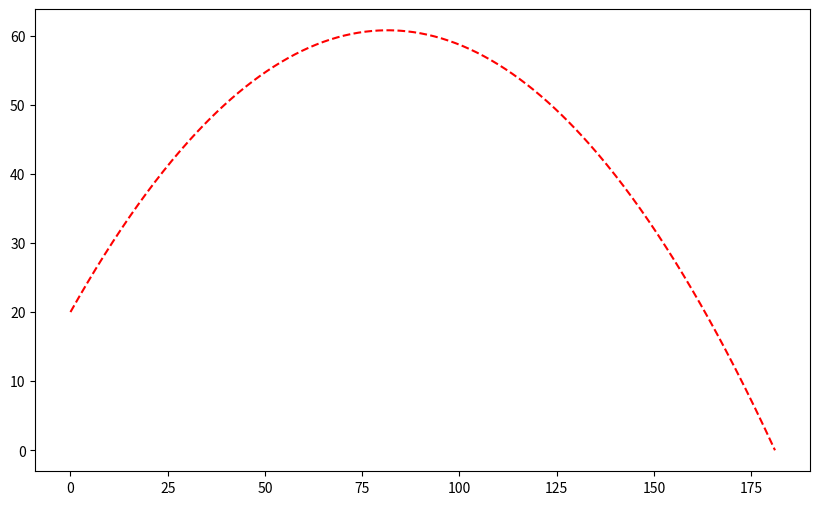

Write the Python code that produced this figure.
import numpy as np
import matplotlib.pyplot as plt
import matplotlib.animation as animation

v0 = 40
ang = np.deg2rad(45)
g = 9.81
y0 = 20

v0x = v0 * np.cos(ang)
v0y = v0 * np.sin(ang)

tempo_total = (v0y + np.sqrt(v0y**2 + 2 * g * y0)) / g

t = np.linspace(0, tempo_total, 500)
    
x = v0x * t
y = y0 + v0y * t - 0.5 * g * t**2

plt.figure(figsize=(10,6))
plt.plot(x, y, 'r--')
plt.show()